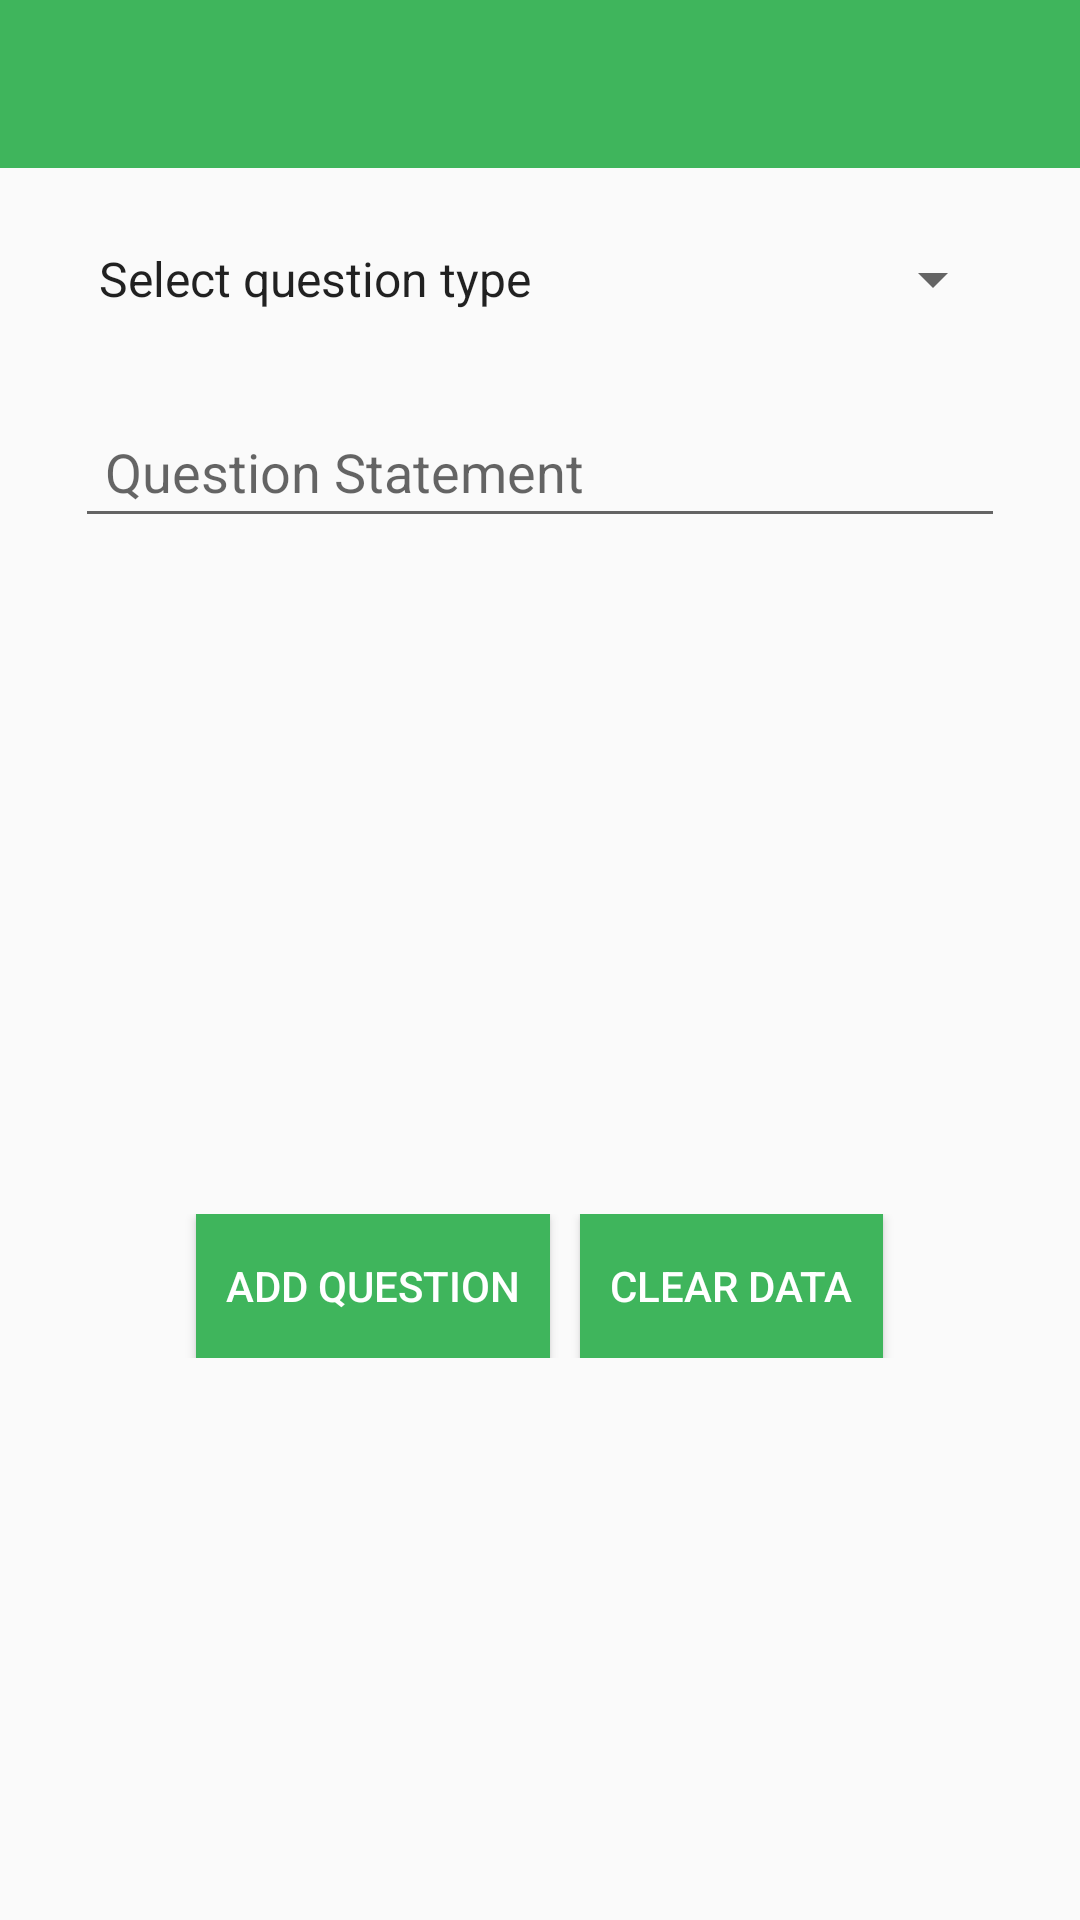

This screen was rendered from an Android layout file. Write that file and the resources it references.
<!-- AndroidManifest.xml: activity theme AppTheme.NoActionBar -->
<!-- res/layout/activity_add_questions.xml -->
<?xml version="1.0" encoding="utf-8"?>
<LinearLayout xmlns:android="http://schemas.android.com/apk/res/android"
    xmlns:app="http://schemas.android.com/apk/res-auto"
    xmlns:tools="http://schemas.android.com/tools"
    android:layout_width="match_parent"
    android:layout_height="match_parent"
    android:orientation="vertical"
    tools:context="ps.wwbtraining.teacher_group2.Activities.AddQuestionsActivity">


    <android.support.design.widget.AppBarLayout
        android:layout_width="match_parent"
        android:layout_height="wrap_content"
        android:layout_alignParentTop="true">

        <android.support.v7.widget.Toolbar
            android:id="@+id/addQues_toolbar"
            android:layout_width="match_parent"
            android:layout_height="match_parent">

        </android.support.v7.widget.Toolbar>
    </android.support.design.widget.AppBarLayout>

  <ScrollView
      android:layout_width="match_parent"
      android:layout_height="match_parent"
      >

    <RelativeLayout
        android:layout_width="match_parent"
        android:layout_height="match_parent"
        android:layout_alignLeft="@+id/layout_ans1"
        android:layout_alignStart="@+id/layout_ans1"
        android:layout_alignTop="@+id/layout_ans1"
        android:padding="25dp"
        >


        <Spinner
            android:id="@+id/qtype_spinner"
            android:layout_width="match_parent"
            android:layout_height="wrap_content"
            android:layout_alignParentTop="true"

            android:entries="@array/quesTypes">

        </Spinner>

        <EditText
            android:id="@+id/quesStmt"
            android:layout_width="match_parent"
            android:layout_height="wrap_content"
            android:layout_below="@+id/qtype_spinner"
            android:layout_marginTop="30dp"
            android:hint="@string/ques_stmt"
            android:padding="10dp" />


        <RadioGroup
            android:id="@+id/tf_group"
            android:layout_width="match_parent"
            android:layout_height="wrap_content"
            android:layout_below="@+id/quesStmt"
            android:layout_marginTop="20dp"
            android:orientation="vertical"
            android:visibility="gone">

            <RadioButton
                android:id="@+id/radio_true"
                android:layout_width="match_parent"
                android:layout_height="wrap_content"
                android:buttonTint="@color/colorPrimary"
                android:text="True" />

            <RadioButton
                android:id="@+id/radio_false"
                android:layout_width="match_parent"
                android:layout_height="wrap_content"
                android:buttonTint="@color/colorPrimary"
                android:text="False" />
        </RadioGroup>


        <LinearLayout
            android:id="@+id/layout_ans1"
            android:layout_width="match_parent"
            android:layout_height="wrap_content"
            android:layout_below="@+id/quesStmt"
            android:layout_marginTop="20dp"
            android:orientation="horizontal"
            >

            <RadioButton
                android:id="@+id/radio_ans1"
                android:layout_width="wrap_content"
                android:layout_height="wrap_content"
                android:hint=""
                android:buttonTint="@color/colorPrimary"
                android:visibility="invisible"/>

            <EditText
                android:id="@+id/et_ans1"
                android:layout_width="match_parent"
                android:layout_height="wrap_content"
                android:text="dddddd"
                android:visibility="invisible"/>
        </LinearLayout>

        <LinearLayout
            android:id="@+id/layout_ans2"
            android:layout_width="match_parent"
            android:layout_height="wrap_content"
            android:layout_below="@+id/layout_ans1"
            android:orientation="horizontal"
            >

            <RadioButton
                android:id="@+id/radio_ans2"
                android:layout_width="wrap_content"
                android:layout_height="wrap_content"
                android:hint=""
                android:buttonTint="@color/colorPrimary"
                android:visibility="invisible" />

            <EditText
                android:id="@+id/et_ans2"
                android:layout_width="match_parent"
                android:layout_height="wrap_content"
                android:text="dddddd"
                android:visibility="invisible"/>
        </LinearLayout>


        <LinearLayout
            android:id="@+id/layout_ans3"
            android:layout_width="match_parent"
            android:layout_height="wrap_content"
            android:layout_below="@+id/layout_ans2"
            android:orientation="horizontal"

            >

            <RadioButton
                android:id="@+id/radio_ans3"
                android:layout_width="wrap_content"
                android:layout_height="wrap_content"
                android:hint=""
                android:buttonTint="@color/colorPrimary"
                android:visibility="invisible"
            />

            <EditText
                android:id="@+id/et_ans3"
                android:layout_width="match_parent"
                android:layout_height="wrap_content"
                android:text="dddddd"
                android:visibility="invisible"/>
        </LinearLayout>

        <LinearLayout
            android:id="@+id/layout_ans4"
            android:layout_width="match_parent"
            android:layout_height="wrap_content"
            android:layout_below="@+id/layout_ans3"
            android:orientation="horizontal"
            >

            <RadioButton
                android:id="@+id/radio_ans4"
                android:layout_width="wrap_content"
                android:layout_height="wrap_content"
                android:hint=""
                android:buttonTint="@color/colorPrimary"
                android:visibility="invisible"

                />

            <EditText
                android:id="@+id/et_ans4"
                android:layout_width="match_parent"
                android:layout_height="wrap_content"
                android:text="dddddd"
                android:visibility="invisible"/>
        </LinearLayout>

<LinearLayout
    android:layout_width="match_parent"
    android:layout_height="wrap_content"
    android:layout_below="@+id/layout_ans4"
    android:orientation="horizontal"
    android:layout_alignParentBottom="true"
    android:layout_marginTop="20dp"
    android:layout_marginBottom="20dp"
    android:gravity="center_horizontal|center_vertical">

        <Button
            android:id="@+id/btn_add_ques"
            android:layout_width="wrap_content"
            android:layout_height="wrap_content"
            android:background="@color/colorPrimary"
            android:padding="10dp"
            android:textColor="#fff"
            android:text="Add Question"
            />


        <Button
            android:id="@+id/btn_clear_data"
            android:layout_width="wrap_content"
            android:layout_height="wrap_content"
            android:background="@color/colorPrimary"
            android:padding="10dp"
            android:textColor="#fff"
            android:text="Clear Data"
            android:layout_marginLeft="10dp"
            />
</LinearLayout>

    </RelativeLayout>
</ScrollView>

</LinearLayout>
<!-- resources referenced by this layout -->
<resources>
  <string-array name="quesTypes">
          <item>Select question type</item>
          <item>True or False</item>
          <item>Multiple Choice</item>
      </string-array>
  <color name="colorPrimary">#3fb55c</color>
  <string name="ques_stmt">Question Statement</string>
  <style name="AppTheme.NoActionBar">
          <item name="windowActionBar">false</item>
          <item name="windowNoTitle">true</item>
      </style>
</resources>
